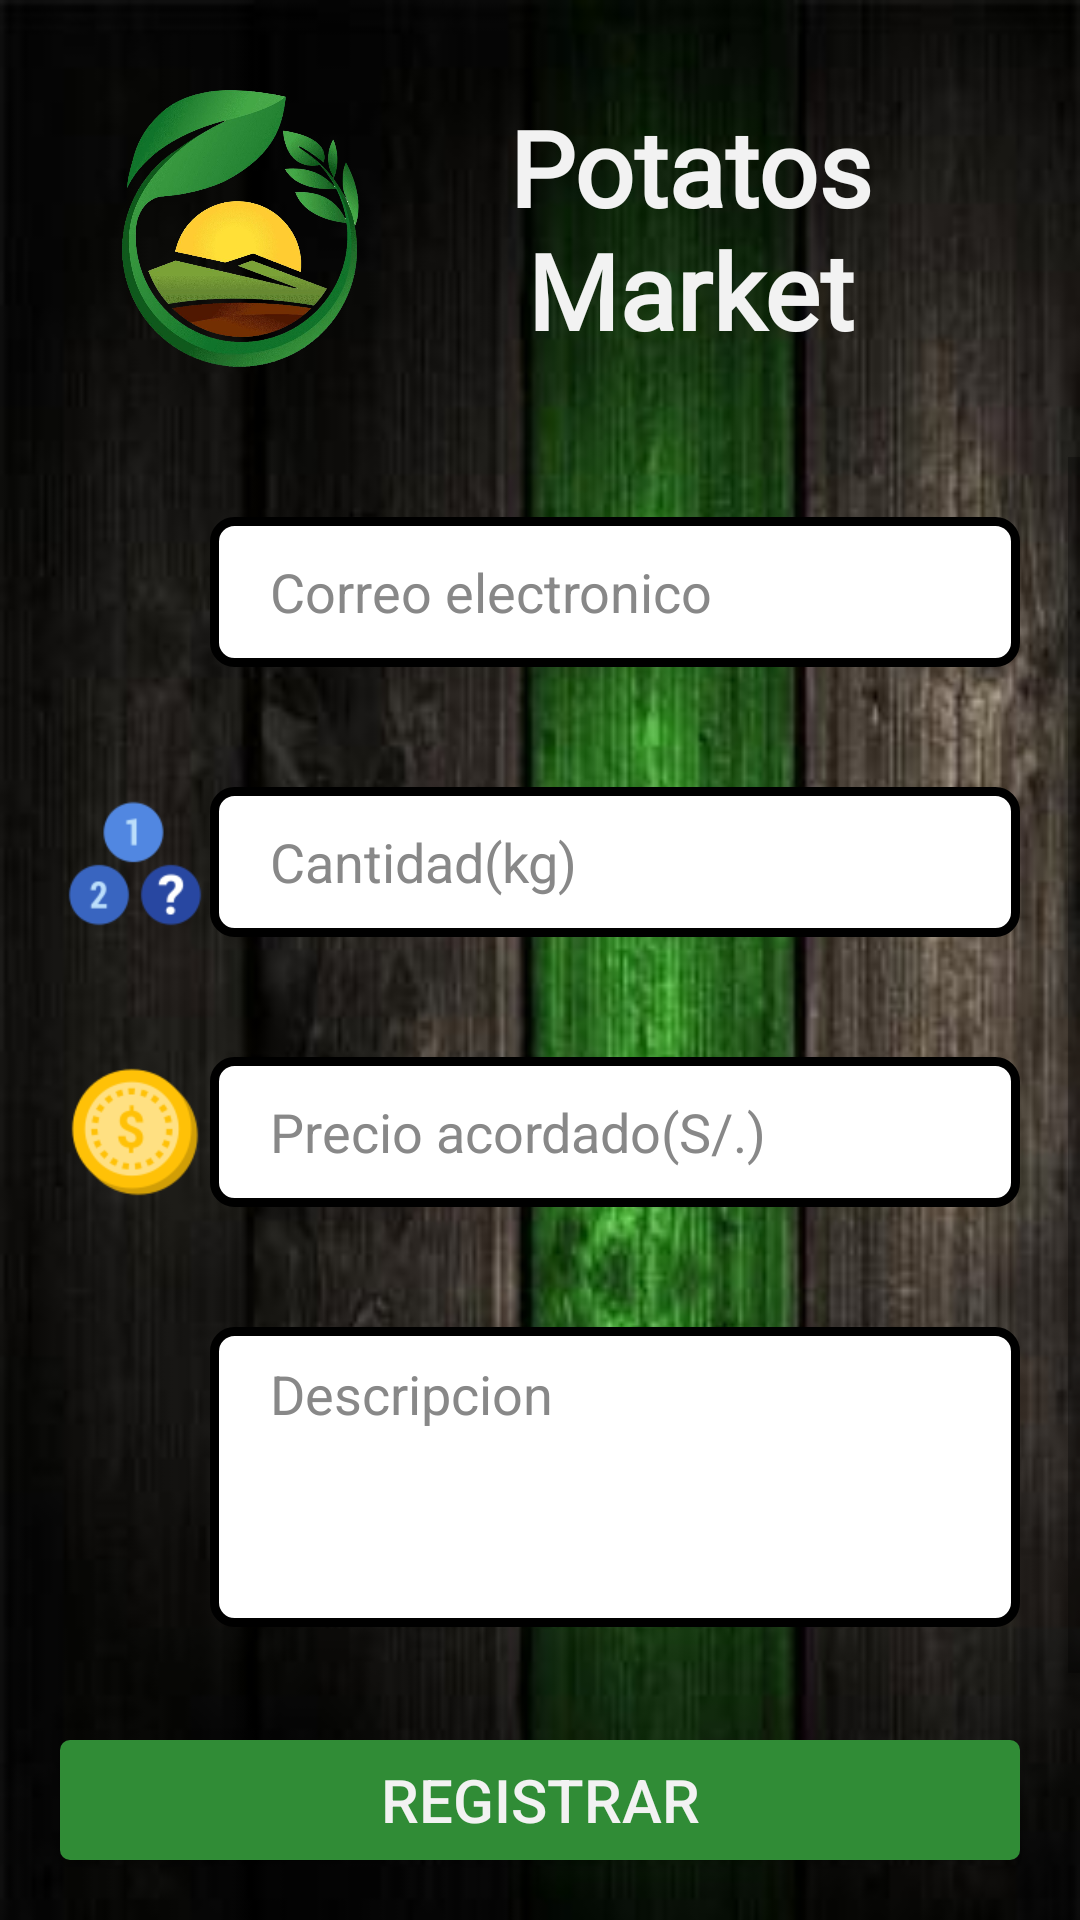

This screen was rendered from an Android layout file. Write that file and the resources it references.
<!-- AndroidManifest.xml: application theme AppTheme -->
<!-- res/layout/fragment_registrar_ventas.xml -->
<?xml version="1.0" encoding="utf-8"?>
<LinearLayout xmlns:android="http://schemas.android.com/apk/res/android"
    xmlns:app="http://schemas.android.com/apk/res-auto"
    xmlns:tools="http://schemas.android.com/tools"
    android:layout_width="match_parent"
    android:layout_height="match_parent"
    android:background="@drawable/banner"
    android:orientation="vertical"
    tools:context=".ui.vender.registrarVentas">
    <LinearLayout
        android:layout_width="match_parent"
        android:layout_height="wrap_content"
        android:orientation="horizontal"
        android:layout_weight="1"
        android:padding="30dp"
        android:gravity="center">
        <ImageView
            android:id="@+id/imageView"
            android:layout_width="100dp"
            android:layout_height="100dp"
            app:srcCompat="@drawable/logo"
            android:layout_gravity="center"/>
        <TextView
            android:id="@+id/txtLogoTextoSplahs"
            android:layout_width="match_parent"
            android:layout_height="wrap_content"
            android:gravity="center"
            android:text="@string/app_name"
            android:fontFamily="@font/font_2"
            android:textColor="@color/colorBlanco"
            android:textStyle="bold"
            android:textSize="35sp"
            android:typeface="sans"/>
    </LinearLayout>
    <ScrollView
        android:layout_width="match_parent"
        android:layout_weight="30"
        android:layout_height="match_parent">

        <LinearLayout
            android:layout_width="match_parent"
            android:layout_height="wrap_content"
            android:orientation="vertical" >
            <LinearLayout
                android:layout_width="match_parent"
                android:layout_height="wrap_content"
                android:orientation="horizontal"
                android:padding="20dp"
                android:gravity="center">

                <ImageView
                    android:layout_width="50dp"
                    android:layout_height="50dp"
                    android:src="@drawable/ic_email" />

                <EditText
                    android:id="@+id/edtCorreo_regVenta"
                    android:layout_width="match_parent"
                    android:layout_height="50dp"
                    android:background="@drawable/edt_redondeado"
                    android:paddingLeft="20dp"
                    android:maxLength="70"
                    android:hint="@string/edt_email"
                    android:textColor="@color/colorNegro"
                    android:textColorHint="@color/colorGris"
                    android:inputType="textEmailAddress" />
            </LinearLayout>
            <LinearLayout
                android:layout_width="match_parent"
                android:layout_height="wrap_content"
                android:orientation="horizontal"
                android:padding="20dp"
                android:gravity="center">
                <ImageView
                    android:layout_width="50dp"
                    android:layout_height="50dp"
                    android:src="@drawable/ic_cantidad" />

                <EditText
                    android:id="@+id/edtcantidad_regVenta"
                    android:layout_width="match_parent"
                    android:layout_height="50dp"
                    android:background="@drawable/edt_redondeado"
                    android:paddingLeft="20dp"
                    android:maxLength="5"
                    android:hint="@string/txt_cantidad"
                    android:textColor="@color/colorNegro"
                    android:textColorHint="@color/colorGris"
                    android:inputType="number" />
            </LinearLayout>
            <LinearLayout
                android:layout_width="match_parent"
                android:layout_height="wrap_content"
                android:orientation="horizontal"
                android:padding="20dp"
                android:gravity="center">
                <ImageView
                    android:layout_width="50dp"
                    android:layout_height="50dp"
                    android:src="@drawable/ic_precio" />
                <EditText
                    android:id="@+id/edtprecio_regVenta"
                    android:layout_width="match_parent"
                    android:layout_height="50dp"
                    android:background="@drawable/edt_redondeado"
                    android:paddingLeft="20dp"
                    android:maxLength="4"
                    android:hint="@string/txt_precioacordado"
                    android:textColor="@color/colorNegro"
                    android:textColorHint="@color/colorGris"
                    android:inputType="numberDecimal" />
            </LinearLayout>
            <LinearLayout
                android:layout_width="match_parent"
                android:layout_height="wrap_content"
                android:orientation="horizontal"
                android:padding="20dp">

                <ImageView
                    android:layout_width="50dp"
                    android:layout_height="50dp"
                    android:src="@drawable/ic_descripcion" />

                <EditText
                    android:id="@+id/edtDescripcion_regVenta"
                    android:layout_width="match_parent"
                    android:layout_height="100dp"
                    android:background="@drawable/edt_redondeado"
                    android:paddingVertical="10dp"
                    android:paddingHorizontal="20dp"
                    android:gravity="top"
                    android:maxLength="250"
                    android:hint="@string/txt_descripcion"
                    android:textColor="@color/colorNegro"
                    android:textColorHint="@color/colorGris"
                    android:inputType="textMultiLine" />
            </LinearLayout>
        </LinearLayout>
    </ScrollView>
    <LinearLayout
        android:layout_width="match_parent"
        android:layout_height="wrap_content"
        android:layout_weight="1"
        android:orientation="horizontal">
        <Button
            android:id="@+id/btn_regVenta"
            android:layout_width="match_parent"
            android:layout_height="wrap_content"
            android:text="@string/btn_registrar"
            android:background="@drawable/btn_1"
            android:textColor="@color/colorBlanco"
            android:textSize="20sp"
            android:layout_margin="20dp"/>
    </LinearLayout>
</LinearLayout>
<!-- resources referenced by this layout -->
<resources>
  <color name="colorBlanco">#F2F2F2</color>
  <color name="colorGris">#888888</color>
  <color name="colorNegro">#000000</color>
  <!-- drawable banner: jpg bitmap (drawable-v24, 16165 bytes) -->
  <!-- drawable btn_1 (drawable) -->
  <shape xmlns:android="http://schemas.android.com/apk/res/android">
      <gradient
          android:startColor="@color/colorVerde1"
          android:centerColor="@color/colorVerde1"
          android:endColor="@color/colorVerde1"
      />
      <padding
          android:left="2dp"
          android:top="2dp"
          android:right="2dp"
          android:bottom="2dp"
          />
      <corners
          android:radius="10px"
          />
  </shape>
  <!-- drawable edt_redondeado (drawable-v24) -->
  <?xml version="1.0" encoding="utf-8"?>
  <shape xmlns:android="http://schemas.android.com/apk/res/android" android:shape="rectangle">
      <solid android:color="#ffffff"/>
  
      <stroke android:width="3dp"
          android:color="#ff000000"/>
      <padding android:left="1dp"
          android:top="1dp"
          android:right="1dp"
          android:bottom="1dp"/>
      <corners android:radius="20px"/>
  </shape>
  <!-- drawable ic_cantidad: png bitmap (drawable-mdpi, 3857 bytes) -->
  <!-- drawable ic_precio: png bitmap (drawable-mdpi, 5312 bytes) -->
  <!-- drawable logo: png bitmap (drawable-v24, 641675 bytes) -->
  <string name="app_name">Potatos Market</string>
  <string name="btn_registrar">Registrar</string>
  <string name="edt_email">Correo electronico</string>
  <string name="txt_cantidad">Cantidad(kg)</string>
  <string name="txt_descripcion">Descripcion</string>
  <string name="txt_precioacordado">Precio acordado(S/.)</string>
  <style name="AppTheme" parent="Theme.AppCompat.Light.DarkActionBar">
          
          <item name="colorPrimary">@color/colorPrimary</item>
          <item name="colorPrimaryDark">@color/colorPrimaryDark</item>
          <item name="colorAccent">@color/colorAccent</item>​
      </style>
  <color name="colorVerde1">#308C36</color>
  <color name="colorPrimary">#308C36</color>
  <color name="colorPrimaryDark">#888888</color>
  <color name="colorAccent">#ffffff</color>
</resources>
